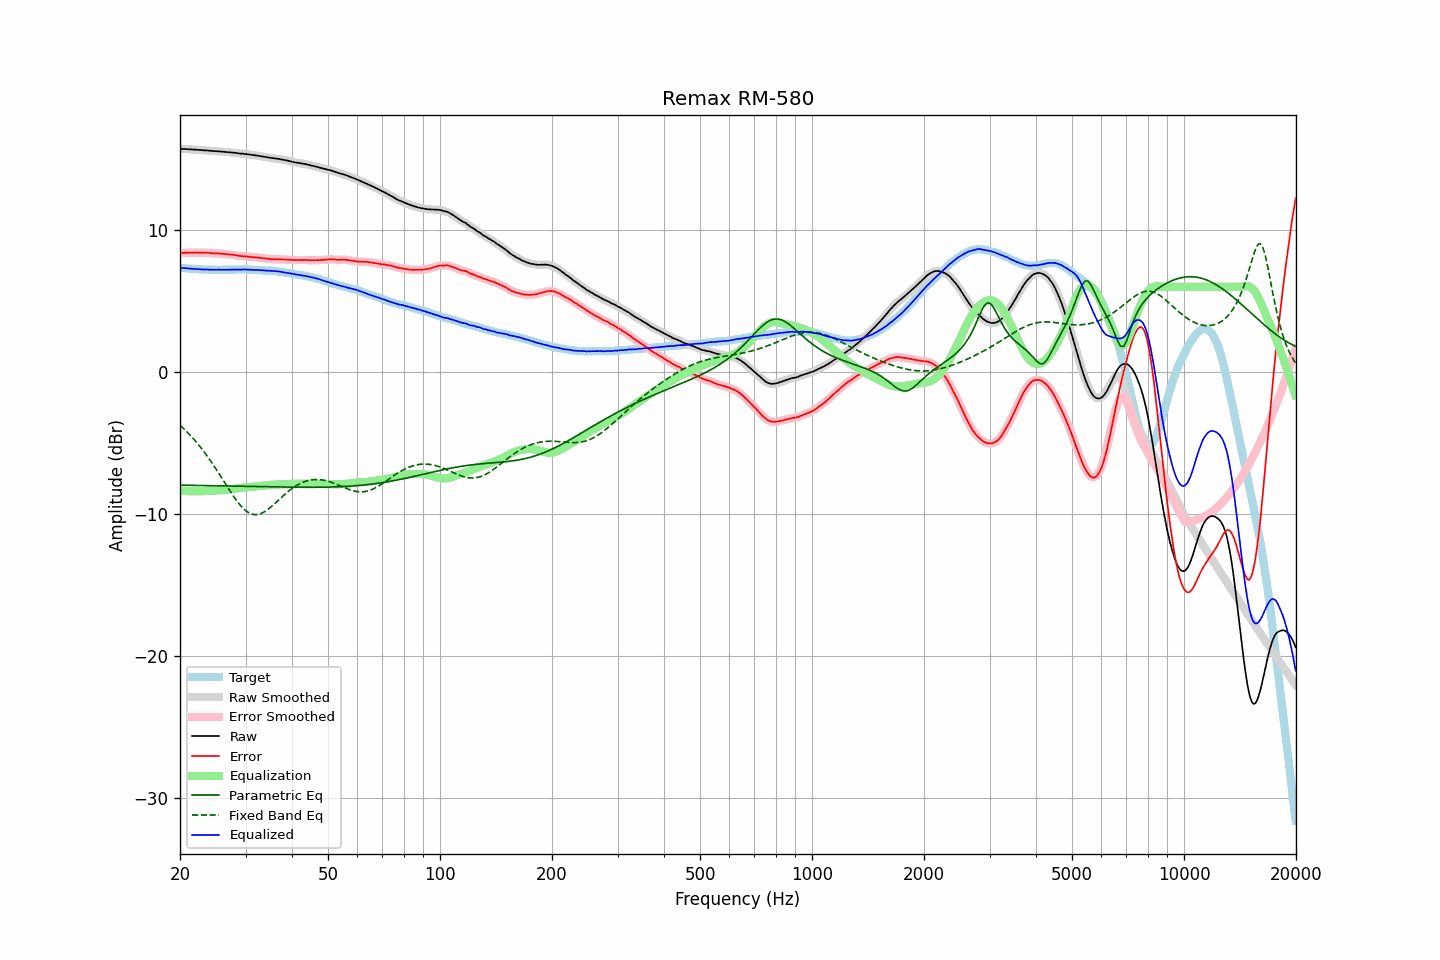

Values plotted in this chart, from the file beside it:
frequency, raw, error, smoothed, error_smoothed, equalization, parametric_eq, fixed_band_eq, equalized_raw, equalized_smoothed, target
20.00, 15.72, 8.38, 15.72, 8.37, -8.37, -7.98, -3.76, 7.35, 7.35, 7.35
20.20, 15.71, 8.38, 15.72, 8.38, -8.38, -7.98, -3.87, 7.33, 7.34, 7.34
20.40, 15.71, 8.39, 15.71, 8.39, -8.39, -7.99, -3.97, 7.33, 7.32, 7.33
20.61, 15.70, 8.39, 15.71, 8.39, -8.39, -7.99, -4.08, 7.31, 7.31, 7.32
20.81, 15.70, 8.41, 15.70, 8.40, -8.40, -7.99, -4.19, 7.31, 7.30, 7.30
21.02, 15.69, 8.41, 15.69, 8.41, -8.40, -7.99, -4.31, 7.29, 7.29, 7.29
21.23, 15.68, 8.41, 15.69, 8.41, -8.41, -7.99, -4.42, 7.28, 7.28, 7.28
21.44, 15.68, 8.40, 15.68, 8.40, -8.41, -7.99, -4.54, 7.28, 7.27, 7.28
21.66, 15.67, 8.41, 15.67, 8.41, -8.41, -8.00, -4.67, 7.26, 7.26, 7.26
21.87, 15.66, 8.40, 15.67, 8.41, -8.41, -8.00, -4.80, 7.25, 7.26, 7.26
22.09, 15.66, 8.42, 15.66, 8.41, -8.41, -8.00, -4.93, 7.25, 7.25, 7.24
22.31, 15.65, 8.41, 15.65, 8.41, -8.41, -8.00, -5.06, 7.24, 7.24, 7.24
22.54, 15.64, 8.41, 15.64, 8.41, -8.41, -8.00, -5.20, 7.24, 7.24, 7.23
22.76, 15.63, 8.40, 15.63, 8.41, -8.41, -8.00, -5.34, 7.23, 7.23, 7.23
22.99, 15.62, 8.40, 15.62, 8.40, -8.41, -8.01, -5.49, 7.22, 7.22, 7.22
23.22, 15.61, 8.40, 15.62, 8.40, -8.40, -8.01, -5.64, 7.21, 7.22, 7.21
23.45, 15.61, 8.39, 15.61, 8.40, -8.40, -8.01, -5.79, 7.22, 7.21, 7.22
23.69, 15.60, 8.39, 15.60, 8.39, -8.39, -8.01, -5.95, 7.21, 7.21, 7.21
23.92, 15.59, 8.39, 15.59, 8.39, -8.38, -8.01, -6.10, 7.21, 7.21, 7.20
24.16, 15.58, 8.38, 15.58, 8.38, -8.38, -8.02, -6.27, 7.21, 7.21, 7.21
24.40, 15.57, 8.37, 15.57, 8.37, -8.37, -8.02, -6.43, 7.20, 7.20, 7.21
24.65, 15.56, 8.36, 15.56, 8.36, -8.37, -8.02, -6.60, 7.20, 7.20, 7.21
24.89, 15.55, 8.35, 15.56, 8.35, -8.36, -8.02, -6.77, 7.20, 7.20, 7.21
25.14, 15.55, 8.36, 15.55, 8.35, -8.35, -8.03, -6.95, 7.20, 7.20, 7.20
25.39, 15.54, 8.35, 15.54, 8.35, -8.34, -8.03, -7.12, 7.20, 7.20, 7.19
25.65, 15.53, 8.34, 15.53, 8.34, -8.33, -8.03, -7.30, 7.20, 7.20, 7.19
25.91, 15.52, 8.33, 15.52, 8.33, -8.33, -8.03, -7.48, 7.20, 7.20, 7.19
26.16, 15.51, 8.31, 15.51, 8.32, -8.32, -8.03, -7.66, 7.20, 7.20, 7.20
26.43, 15.50, 8.30, 15.50, 8.30, -8.31, -8.04, -7.84, 7.20, 7.20, 7.20
26.69, 15.49, 8.29, 15.49, 8.29, -8.30, -8.04, -8.02, 7.20, 7.20, 7.20
26.96, 15.48, 8.28, 15.48, 8.29, -8.29, -8.04, -8.20, 7.20, 7.20, 7.20
27.23, 15.47, 8.28, 15.47, 8.28, -8.27, -8.04, -8.37, 7.20, 7.20, 7.20
27.50, 15.46, 8.27, 15.46, 8.27, -8.26, -8.05, -8.55, 7.20, 7.21, 7.20
27.77, 15.45, 8.25, 15.45, 8.25, -8.25, -8.05, -8.71, 7.21, 7.21, 7.21
28.05, 15.44, 8.24, 15.44, 8.23, -8.23, -8.05, -8.88, 7.21, 7.21, 7.20
28.33, 15.42, 8.21, 15.43, 8.22, -8.21, -8.05, -9.03, 7.21, 7.21, 7.21
28.62, 15.41, 8.20, 15.41, 8.20, -8.20, -8.05, -9.19, 7.21, 7.21, 7.21
28.90, 15.39, 8.17, 15.40, 8.18, -8.18, -8.06, -9.33, 7.21, 7.21, 7.22
29.19, 15.38, 8.16, 15.38, 8.17, -8.17, -8.06, -9.46, 7.21, 7.21, 7.22
29.48, 15.37, 8.16, 15.37, 8.15, -8.16, -8.06, -9.58, 7.22, 7.22, 7.22
29.78, 15.36, 8.15, 15.36, 8.15, -8.15, -8.06, -9.69, 7.22, 7.22, 7.22
30.08, 15.35, 8.14, 15.35, 8.14, -8.14, -8.07, -9.78, 7.22, 7.22, 7.21
30.38, 15.33, 8.13, 15.34, 8.13, -8.13, -8.07, -9.87, 7.21, 7.21, 7.20
30.68, 15.32, 8.12, 15.32, 8.12, -8.12, -8.07, -9.94, 7.21, 7.20, 7.20
30.99, 15.30, 8.10, 15.31, 8.11, -8.11, -8.07, -9.99, 7.20, 7.20, 7.20
31.30, 15.29, 8.10, 15.29, 8.09, -8.10, -8.08, -10.03, 7.20, 7.19, 7.20
31.61, 15.27, 8.08, 15.27, 8.08, -8.09, -8.08, -10.05, 7.19, 7.19, 7.20
31.93, 15.25, 8.08, 15.26, 8.07, -8.07, -8.08, -10.06, 7.18, 7.18, 7.17
32.24, 15.24, 8.06, 15.24, 8.06, -8.06, -8.08, -10.05, 7.18, 7.18, 7.18
32.57, 15.22, 8.05, 15.22, 8.05, -8.05, -8.08, -10.03, 7.18, 7.18, 7.17
32.89, 15.20, 8.04, 15.20, 8.04, -8.04, -8.09, -10.00, 7.17, 7.17, 7.17
33.22, 15.18, 8.02, 15.18, 8.02, -8.02, -8.09, -9.95, 7.16, 7.16, 7.16
33.55, 15.16, 8.00, 15.16, 8.01, -8.01, -8.09, -9.89, 7.16, 7.16, 7.16
33.89, 15.14, 7.99, 15.14, 7.99, -7.99, -8.09, -9.82, 7.15, 7.15, 7.15
34.23, 15.12, 7.99, 15.12, 7.98, -7.98, -8.10, -9.75, 7.14, 7.14, 7.14
34.57, 15.10, 7.97, 15.10, 7.97, -7.97, -8.10, -9.66, 7.14, 7.13, 7.13
34.92, 15.08, 7.96, 15.09, 7.96, -7.96, -8.10, -9.57, 7.12, 7.13, 7.12
35.27, 15.07, 7.94, 15.07, 7.95, -7.95, -8.10, -9.47, 7.12, 7.12, 7.14
35.62, 15.06, 7.95, 15.06, 7.94, -7.95, -8.10, -9.37, 7.12, 7.11, 7.12
35.97, 15.04, 7.93, 15.05, 7.94, -7.94, -8.11, -9.27, 7.10, 7.11, 7.11
... 635 more rows
